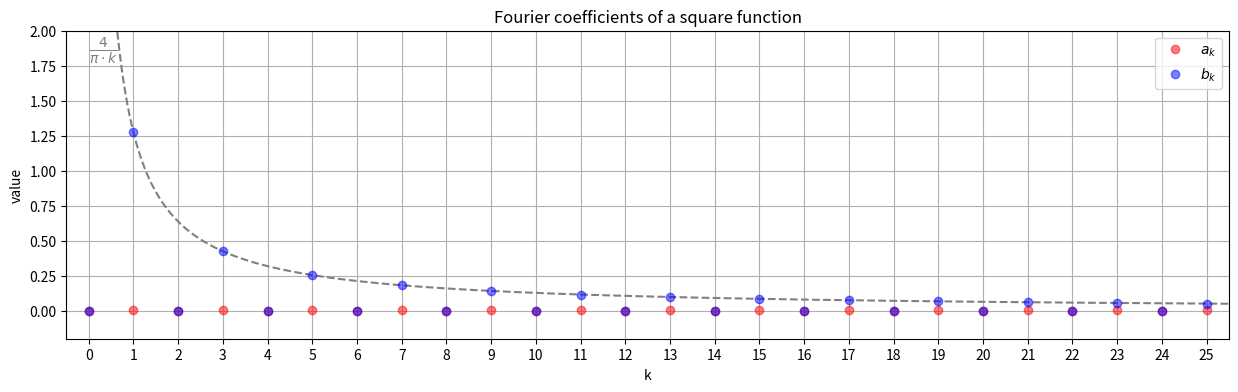

Generate this figure with matplotlib:
import matplotlib.pyplot as plt
import numpy as np
from scipy.signal import square
plt.rcParams['figure.dpi']=200


maxk=25

def Simpson(f, a, b, n=500):
    h = float(b-a) / n
    hs = np.array([2*j*h for j in range(1,n//2+1)])
    # print(a+hs[:-1], a+hs-h)
    return h/3 * (f(a) + 2*sum(f(a+hs[:-1])) + 4*sum(f(a+hs-h)) + f(b))

def func(x):
    return square(x)

def FourierSeries(f, T):
    omega = 2*np.pi/T
    
    a = [1/T * Simpson(f,0,T)]
    for k in range(1,maxk+1):
        g = lambda x: f(x)*np.cos(x*k*omega)
        a.append(2/T*Simpson(g, 0, T))
        
    b = [0]
    for k in range(1,maxk+1):
        h = lambda x: f(x)*np.sin(x*k*omega)
        b.append(2/T*Simpson(h, 0, T))
        
    return a, b

def Fourier(f, T):
    a,b = FourierSeries(f, T)
    omega = 2*np.pi/T
    g = lambda x: np.sum([a[k]*np.cos(k*x*omega)+b[k]*np.sin(k*x*omega)\
                          for k in range(0, maxk)], axis=0)
    return g

x = np.arange(0,100,0.01)
T = np.pi*2

F, (plt1) = plt.subplots(1,1,figsize=(15,4))
plt1.set(title="Fourier coefficients of a square function")
plt1.plot(np.arange(0,26,0.01), 4/(np.pi*np.arange(0,26,0.01)), "--", c="grey")
plt1.text(s=r"$\frac{4}{\pi\cdot k}$", x=0,y=1.83, fontsize="x-large", color="grey")

plt1.plot(np.arange(maxk+1), 
         FourierSeries(func, 2*np.pi)[0],'ro', alpha=0.5, label=r"$a_k$")
plt1.plot(np.arange(maxk+1), 
         FourierSeries(func, 2*np.pi)[1],'bo', alpha=0.5, label=r"$b_k$")
plt1.legend()
plt1.grid()
plt1.set(xticks=range(26), xlabel="k", ylabel="value", ylim=[-0.2,2],xlim=[-0.5,25.5])
